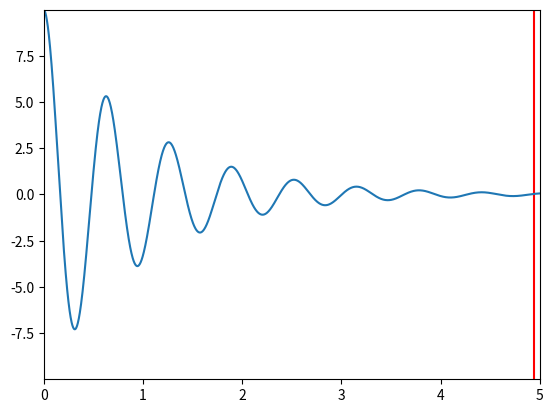

Here is the Python script that generated this plot:
import numpy as np
import matplotlib.pyplot as plt

g = 9.81

class Spring:
    def __init__(self, k: float, mass: float, position: float, c: float=0):
        self.k = k
        self.mass = mass
        self.position = np.array([position])
        self.c = c # damping coefficient
        self.velocity = np.array([0.])
        self.acceleration = np.array([0.])

    def update(self, dt):
        F = - self.k * self.position - self.c * self.velocity
        self.acceleration = F / self.mass 
        # ici je ne veux pas additionner l'accélération de différents
        # objets, parce que sinon l'accélération --> oo

        self.velocity = self.velocity + dt * self.acceleration 
        self.position = self.position + dt * self.velocity

a = Spring(10, 0.1, 10, 0.2)

step = 2000
total_time = 5
dt = total_time / step

position = np.zeros(step)

for i in range(step):
    a.update(dt)
    position[i] = a.position[0]


time = np.linspace(0, total_time, step)

time_elapsed = 0

plt.xlim(0, total_time)
plt.ylim(-position[0], position[0])
vertical_line = plt.axvline(0, color="red")
plt.plot(time, position)

for i in range(step):
    if i % 25 == 0:
        vertical_line.set_xdata([time[i], time[i]])
        plt.pause(dt)

plt.show()
